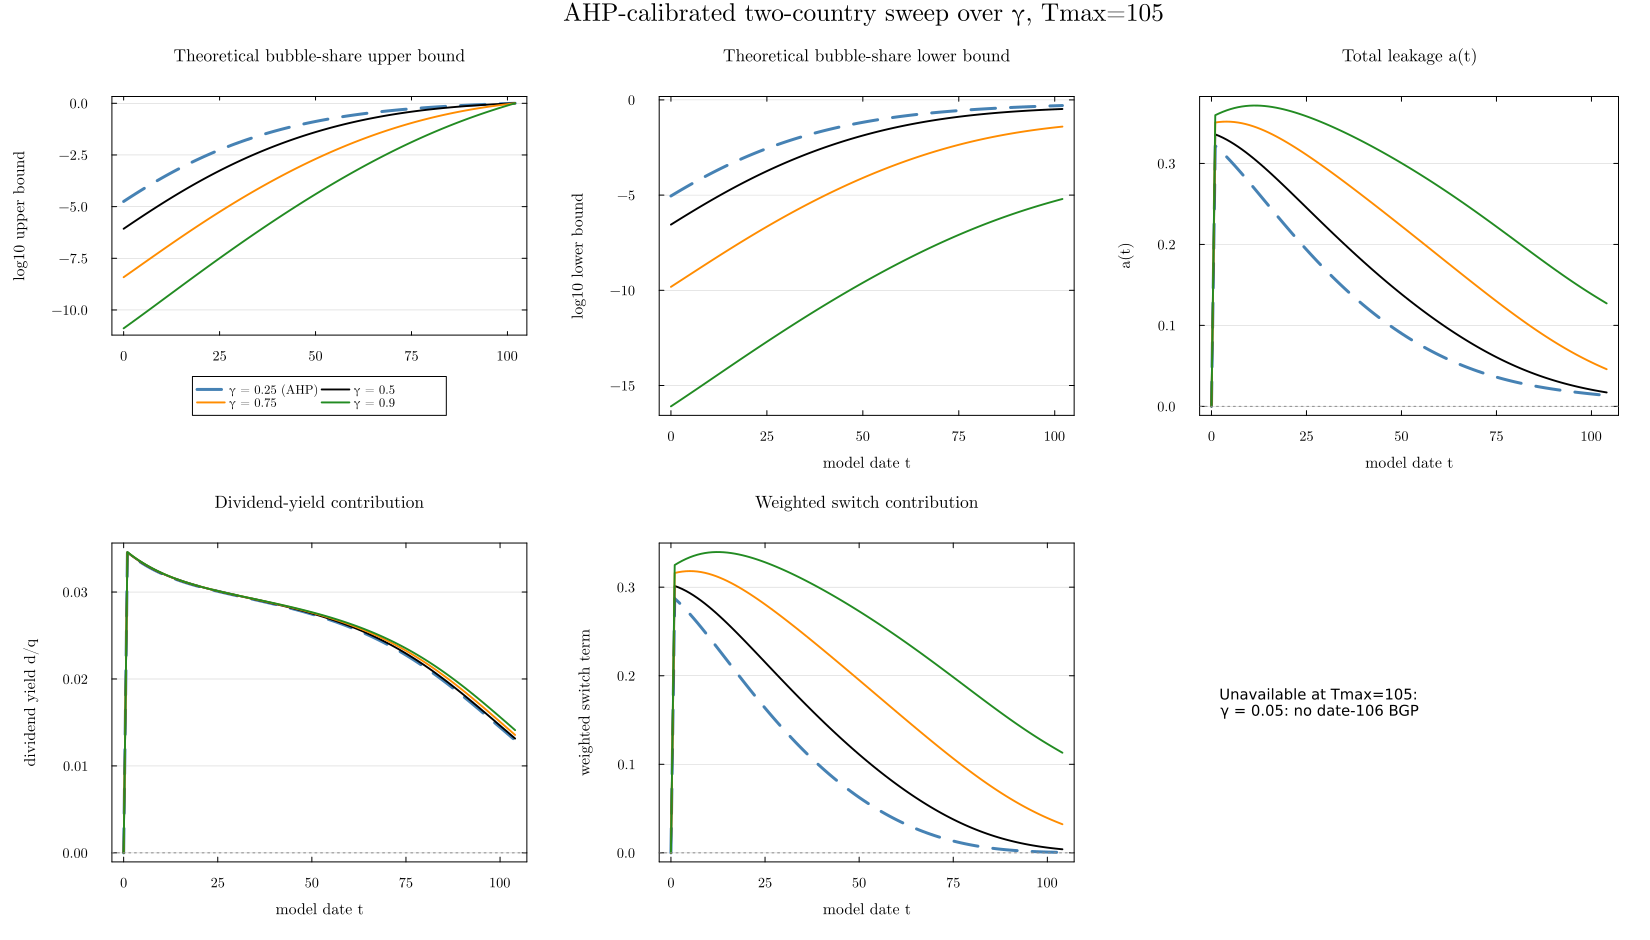

Data behind this chart, as committed beside it:
sweep_kind, sweep_value, case_id, label, pi, gamma, T_max, t, model_t, bound_status, bubble_share_upper, log10_bubble_share_upper, bubble_share_lower, log10_bubble_share_lower, a_t, dividend_yield_d_over_q, switch_term_raw, switch_contribution_weighted
gamma, 0.25, pi_0p750_gamma_0p25, γ = 0.25 (AHP), 0.75, 0.25, 105, 1, 0, diagnostic_only_hkt_gate_failed, 1.7785104607545055e-5, -4.75, 8.989635542721406e-6, -5.046, 0.0, 0.0, 0.0, 0.0
gamma, 0.25, pi_0p750_gamma_0p25, γ = 0.25 (AHP), 0.75, 0.25, 105, 2, 1, diagnostic_only_hkt_gate_failed, 2.35067910003959e-5, -4.629, 1.1881711608422843e-5, -4.925, 0.3217, 0.03452, 0.8616, 0.2872
gamma, 0.25, pi_0p750_gamma_0p25, γ = 0.25 (AHP), 0.75, 0.25, 105, 3, 2, diagnostic_only_hkt_gate_failed, 3.0968662654259114e-5, -4.509, 1.565337942342893e-5, -4.805, 0.3174, 0.03418, 0.8498, 0.2833
gamma, 0.25, pi_0p750_gamma_0p25, γ = 0.25 (AHP), 0.75, 0.25, 105, 4, 3, diagnostic_only_hkt_gate_failed, 4.065832962343135e-5, -4.391, 2.0551105723349072e-5, -4.687, 0.3129, 0.03387, 0.8371, 0.279
gamma, 0.25, pi_0p750_gamma_0p25, γ = 0.25 (AHP), 0.75, 0.25, 105, 5, 4, diagnostic_only_hkt_gate_failed, 5.318547170171114e-5, -4.274, 2.6883058453492135e-5, -4.571, 0.3081, 0.03357, 0.8236, 0.2745
gamma, 0.25, pi_0p750_gamma_0p25, γ = 0.25 (AHP), 0.75, 0.25, 105, 6, 5, diagnostic_only_hkt_gate_failed, 6.930785536757632e-5, -4.159, 3.503225725969801e-5, -4.456, 0.3031, 0.03329, 0.8095, 0.2698
gamma, 0.25, pi_0p750_gamma_0p25, γ = 0.25 (AHP), 0.75, 0.25, 105, 7, 6, diagnostic_only_hkt_gate_failed, 8.996161540549749e-5, -4.046, 4.547187959675008e-5, -4.342, 0.298, 0.03303, 0.7949, 0.265
gamma, 0.25, pi_0p750_gamma_0p25, γ = 0.25 (AHP), 0.75, 0.25, 105, 8, 7, diagnostic_only_hkt_gate_failed, 0.0001163, -3.934, 5.878291044184753e-5, -4.231, 0.2927, 0.03279, 0.7798, 0.2599
gamma, 0.25, pi_0p750_gamma_0p25, γ = 0.25 (AHP), 0.75, 0.25, 105, 9, 8, diagnostic_only_hkt_gate_failed, 0.0001497, -3.825, 7.567429897901058e-5, -4.121, 0.2874, 0.03256, 0.7644, 0.2548
gamma, 0.25, pi_0p750_gamma_0p25, γ = 0.25 (AHP), 0.75, 0.25, 105, 10, 9, diagnostic_only_hkt_gate_failed, 0.0001919, -3.717, 9.700575026846943e-5, -4.013, 0.2819, 0.03234, 0.7486, 0.2495
gamma, 0.25, pi_0p750_gamma_0p25, γ = 0.25 (AHP), 0.75, 0.25, 105, 11, 10, diagnostic_only_hkt_gate_failed, 0.000245, -3.611, 0.0001238, -3.907, 0.2763, 0.03214, 0.7326, 0.2442
gamma, 0.25, pi_0p750_gamma_0p25, γ = 0.25 (AHP), 0.75, 0.25, 105, 12, 11, diagnostic_only_hkt_gate_failed, 0.0003113, -3.507, 0.0001573, -3.803, 0.2708, 0.03195, 0.7164, 0.2388
gamma, 0.25, pi_0p750_gamma_0p25, γ = 0.25 (AHP), 0.75, 0.25, 105, 13, 12, diagnostic_only_hkt_gate_failed, 0.0003938, -3.405, 0.0001991, -3.701, 0.2651, 0.03177, 0.7001, 0.2334
gamma, 0.25, pi_0p750_gamma_0p25, γ = 0.25 (AHP), 0.75, 0.25, 105, 14, 13, diagnostic_only_hkt_gate_failed, 0.000496, -3.305, 0.0002507, -3.601, 0.2595, 0.0316, 0.6837, 0.2279
gamma, 0.25, pi_0p750_gamma_0p25, γ = 0.25 (AHP), 0.75, 0.25, 105, 15, 14, diagnostic_only_hkt_gate_failed, 0.0006219, -3.206, 0.0003143, -3.503, 0.2538, 0.03144, 0.6672, 0.2224
gamma, 0.25, pi_0p750_gamma_0p25, γ = 0.25 (AHP), 0.75, 0.25, 105, 16, 15, diagnostic_only_hkt_gate_failed, 0.0007763, -3.11, 0.0003924, -3.406, 0.2482, 0.03129, 0.6507, 0.2169
gamma, 0.25, pi_0p750_gamma_0p25, γ = 0.25 (AHP), 0.75, 0.25, 105, 17, 16, diagnostic_only_hkt_gate_failed, 0.0009645, -3.016, 0.0004875, -3.312, 0.2425, 0.03115, 0.6342, 0.2114
gamma, 0.25, pi_0p750_gamma_0p25, γ = 0.25 (AHP), 0.75, 0.25, 105, 18, 17, diagnostic_only_hkt_gate_failed, 0.001193, -2.923, 0.000603, -3.22, 0.2369, 0.03101, 0.6178, 0.2059
gamma, 0.25, pi_0p750_gamma_0p25, γ = 0.25 (AHP), 0.75, 0.25, 105, 19, 18, diagnostic_only_hkt_gate_failed, 0.001469, -2.833, 0.0007426, -3.129, 0.2313, 0.03088, 0.6014, 0.2005
gamma, 0.25, pi_0p750_gamma_0p25, γ = 0.25 (AHP), 0.75, 0.25, 105, 20, 19, diagnostic_only_hkt_gate_failed, 0.001801, -2.745, 0.0009102, -3.041, 0.2258, 0.03076, 0.5851, 0.195
gamma, 0.25, pi_0p750_gamma_0p25, γ = 0.25 (AHP), 0.75, 0.25, 105, 21, 20, diagnostic_only_hkt_gate_failed, 0.002197, -2.658, 0.001111, -2.954, 0.2203, 0.03063, 0.5689, 0.1896
gamma, 0.25, pi_0p750_gamma_0p25, γ = 0.25 (AHP), 0.75, 0.25, 105, 22, 21, diagnostic_only_hkt_gate_failed, 0.00267, -2.574, 0.001349, -2.87, 0.2148, 0.03052, 0.5529, 0.1843
gamma, 0.25, pi_0p750_gamma_0p25, γ = 0.25 (AHP), 0.75, 0.25, 105, 23, 22, diagnostic_only_hkt_gate_failed, 0.003229, -2.491, 0.001632, -2.787, 0.2094, 0.03041, 0.5371, 0.179
gamma, 0.25, pi_0p750_gamma_0p25, γ = 0.25 (AHP), 0.75, 0.25, 105, 24, 23, diagnostic_only_hkt_gate_failed, 0.003887, -2.41, 0.001965, -2.707, 0.2041, 0.0303, 0.5214, 0.1738
gamma, 0.25, pi_0p750_gamma_0p25, γ = 0.25 (AHP), 0.75, 0.25, 105, 25, 24, diagnostic_only_hkt_gate_failed, 0.00466, -2.332, 0.002356, -2.628, 0.1988, 0.03019, 0.5058, 0.1686
gamma, 0.25, pi_0p750_gamma_0p25, γ = 0.25 (AHP), 0.75, 0.25, 105, 26, 25, diagnostic_only_hkt_gate_failed, 0.005563, -2.255, 0.002812, -2.551, 0.1936, 0.03009, 0.4905, 0.1635
gamma, 0.25, pi_0p750_gamma_0p25, γ = 0.25 (AHP), 0.75, 0.25, 105, 27, 26, diagnostic_only_hkt_gate_failed, 0.006611, -2.18, 0.003342, -2.476, 0.1885, 0.02998, 0.4754, 0.1585
gamma, 0.25, pi_0p750_gamma_0p25, γ = 0.25 (AHP), 0.75, 0.25, 105, 28, 27, diagnostic_only_hkt_gate_failed, 0.007823, -2.107, 0.003954, -2.403, 0.1834, 0.02988, 0.4605, 0.1535
gamma, 0.25, pi_0p750_gamma_0p25, γ = 0.25 (AHP), 0.75, 0.25, 105, 29, 28, diagnostic_only_hkt_gate_failed, 0.009219, -2.035, 0.00466, -2.332, 0.1784, 0.02978, 0.4459, 0.1486
gamma, 0.25, pi_0p750_gamma_0p25, γ = 0.25 (AHP), 0.75, 0.25, 105, 30, 29, diagnostic_only_hkt_gate_failed, 0.01082, -1.966, 0.005468, -2.262, 0.1735, 0.02969, 0.4315, 0.1438
gamma, 0.25, pi_0p750_gamma_0p25, γ = 0.25 (AHP), 0.75, 0.25, 105, 31, 30, diagnostic_only_hkt_gate_failed, 0.01264, -1.898, 0.006391, -2.194, 0.1687, 0.02959, 0.4173, 0.1391
gamma, 0.25, pi_0p750_gamma_0p25, γ = 0.25 (AHP), 0.75, 0.25, 105, 32, 31, diagnostic_only_hkt_gate_failed, 0.01472, -1.832, 0.007438, -2.129, 0.1639, 0.02949, 0.4033, 0.1344
gamma, 0.25, pi_0p750_gamma_0p25, γ = 0.25 (AHP), 0.75, 0.25, 105, 33, 32, diagnostic_only_hkt_gate_failed, 0.01706, -1.768, 0.008623, -2.064, 0.1593, 0.0294, 0.3896, 0.1299
gamma, 0.25, pi_0p750_gamma_0p25, γ = 0.25 (AHP), 0.75, 0.25, 105, 34, 33, diagnostic_only_hkt_gate_failed, 0.0197, -1.706, 0.009957, -2.002, 0.1547, 0.0293, 0.3762, 0.1254
gamma, 0.25, pi_0p750_gamma_0p25, γ = 0.25 (AHP), 0.75, 0.25, 105, 35, 34, diagnostic_only_hkt_gate_failed, 0.02266, -1.645, 0.01145, -1.941, 0.1502, 0.0292, 0.363, 0.121
gamma, 0.25, pi_0p750_gamma_0p25, γ = 0.25 (AHP), 0.75, 0.25, 105, 36, 35, diagnostic_only_hkt_gate_failed, 0.02596, -1.586, 0.01312, -1.882, 0.1458, 0.02911, 0.3501, 0.1167
gamma, 0.25, pi_0p750_gamma_0p25, γ = 0.25 (AHP), 0.75, 0.25, 105, 37, 36, diagnostic_only_hkt_gate_failed, 0.02964, -1.528, 0.01498, -1.825, 0.1415, 0.02901, 0.3374, 0.1125
gamma, 0.25, pi_0p750_gamma_0p25, γ = 0.25 (AHP), 0.75, 0.25, 105, 38, 37, diagnostic_only_hkt_gate_failed, 0.0337, -1.472, 0.01704, -1.769, 0.1373, 0.02891, 0.325, 0.1083
gamma, 0.25, pi_0p750_gamma_0p25, γ = 0.25 (AHP), 0.75, 0.25, 105, 39, 38, diagnostic_only_hkt_gate_failed, 0.03819, -1.418, 0.0193, -1.714, 0.1331, 0.02881, 0.3129, 0.1043
gamma, 0.25, pi_0p750_gamma_0p25, γ = 0.25 (AHP), 0.75, 0.25, 105, 40, 39, diagnostic_only_hkt_gate_failed, 0.04312, -1.365, 0.02179, -1.662, 0.1291, 0.02871, 0.301, 0.1003
gamma, 0.25, pi_0p750_gamma_0p25, γ = 0.25 (AHP), 0.75, 0.25, 105, 41, 40, diagnostic_only_hkt_gate_failed, 0.04851, -1.314, 0.02452, -1.61, 0.1251, 0.02861, 0.2894, 0.09648
gamma, 0.25, pi_0p750_gamma_0p25, γ = 0.25 (AHP), 0.75, 0.25, 105, 42, 41, diagnostic_only_hkt_gate_failed, 0.05439, -1.264, 0.02749, -1.561, 0.1212, 0.0285, 0.2781, 0.0927
gamma, 0.25, pi_0p750_gamma_0p25, γ = 0.25 (AHP), 0.75, 0.25, 105, 43, 42, diagnostic_only_hkt_gate_failed, 0.06078, -1.216, 0.03072, -1.513, 0.1174, 0.0284, 0.267, 0.08901
gamma, 0.25, pi_0p750_gamma_0p25, γ = 0.25 (AHP), 0.75, 0.25, 105, 44, 43, diagnostic_only_hkt_gate_failed, 0.06769, -1.169, 0.03421, -1.466, 0.1137, 0.02829, 0.2562, 0.08541
gamma, 0.25, pi_0p750_gamma_0p25, γ = 0.25 (AHP), 0.75, 0.25, 105, 45, 44, diagnostic_only_hkt_gate_failed, 0.07514, -1.124, 0.03798, -1.42, 0.1101, 0.02818, 0.2457, 0.08189
gamma, 0.25, pi_0p750_gamma_0p25, γ = 0.25 (AHP), 0.75, 0.25, 105, 46, 45, diagnostic_only_hkt_gate_failed, 0.08314, -1.08, 0.04202, -1.377, 0.1065, 0.02807, 0.2354, 0.07846
gamma, 0.25, pi_0p750_gamma_0p25, γ = 0.25 (AHP), 0.75, 0.25, 105, 47, 46, diagnostic_only_hkt_gate_failed, 0.09171, -1.038, 0.04636, -1.334, 0.1031, 0.02795, 0.2254, 0.07512
gamma, 0.25, pi_0p750_gamma_0p25, γ = 0.25 (AHP), 0.75, 0.25, 105, 48, 47, diagnostic_only_hkt_gate_failed, 0.1009, -0.9963, 0.05098, -1.293, 0.0997, 0.02783, 0.2156, 0.07187
gamma, 0.25, pi_0p750_gamma_0p25, γ = 0.25 (AHP), 0.75, 0.25, 105, 49, 48, diagnostic_only_hkt_gate_failed, 0.1106, -0.9563, 0.05589, -1.253, 0.09641, 0.02771, 0.2061, 0.0687
gamma, 0.25, pi_0p750_gamma_0p25, γ = 0.25 (AHP), 0.75, 0.25, 105, 50, 49, diagnostic_only_hkt_gate_failed, 0.1209, -0.9176, 0.0611, -1.214, 0.0932, 0.02759, 0.1968, 0.06562
gamma, 0.25, pi_0p750_gamma_0p25, γ = 0.25 (AHP), 0.75, 0.25, 105, 51, 50, diagnostic_only_hkt_gate_failed, 0.1318, -0.8802, 0.06661, -1.176, 0.09008, 0.02746, 0.1879, 0.06262
gamma, 0.25, pi_0p750_gamma_0p25, γ = 0.25 (AHP), 0.75, 0.25, 105, 52, 51, diagnostic_only_hkt_gate_failed, 0.1432, -0.8439, 0.0724, -1.14, 0.08704, 0.02733, 0.1791, 0.05971
gamma, 0.25, pi_0p750_gamma_0p25, γ = 0.25 (AHP), 0.75, 0.25, 105, 53, 52, diagnostic_only_hkt_gate_failed, 0.1553, -0.8089, 0.07849, -1.105, 0.08408, 0.0272, 0.1706, 0.05688
gamma, 0.25, pi_0p750_gamma_0p25, γ = 0.25 (AHP), 0.75, 0.25, 105, 54, 53, diagnostic_only_hkt_gate_failed, 0.1679, -0.775, 0.08486, -1.071, 0.08119, 0.02706, 0.1624, 0.05413
gamma, 0.25, pi_0p750_gamma_0p25, γ = 0.25 (AHP), 0.75, 0.25, 105, 55, 54, diagnostic_only_hkt_gate_failed, 0.1811, -0.7422, 0.09152, -1.039, 0.07839, 0.02692, 0.1544, 0.05147
gamma, 0.25, pi_0p750_gamma_0p25, γ = 0.25 (AHP), 0.75, 0.25, 105, 56, 55, diagnostic_only_hkt_gate_failed, 0.1948, -0.7105, 0.09844, -1.007, 0.07566, 0.02677, 0.1467, 0.04889
gamma, 0.25, pi_0p750_gamma_0p25, γ = 0.25 (AHP), 0.75, 0.25, 105, 57, 56, diagnostic_only_hkt_gate_failed, 0.209, -0.6799, 0.1056, -0.9762, 0.07302, 0.02662, 0.1392, 0.04639
gamma, 0.25, pi_0p750_gamma_0p25, γ = 0.25 (AHP), 0.75, 0.25, 105, 58, 57, diagnostic_only_hkt_gate_failed, 0.2237, -0.6503, 0.1131, -0.9467, 0.07044, 0.02647, 0.1319, 0.04397
gamma, 0.25, pi_0p750_gamma_0p25, γ = 0.25 (AHP), 0.75, 0.25, 105, 59, 58, diagnostic_only_hkt_gate_failed, 0.2389, -0.6218, 0.1208, -0.9181, 0.06795, 0.02631, 0.1249, 0.04164
gamma, 0.25, pi_0p750_gamma_0p25, γ = 0.25 (AHP), 0.75, 0.25, 105, 60, 59, diagnostic_only_hkt_gate_failed, 0.2545, -0.5942, 0.1287, -0.8905, 0.06553, 0.02615, 0.1181, 0.03938
... 360 more rows
